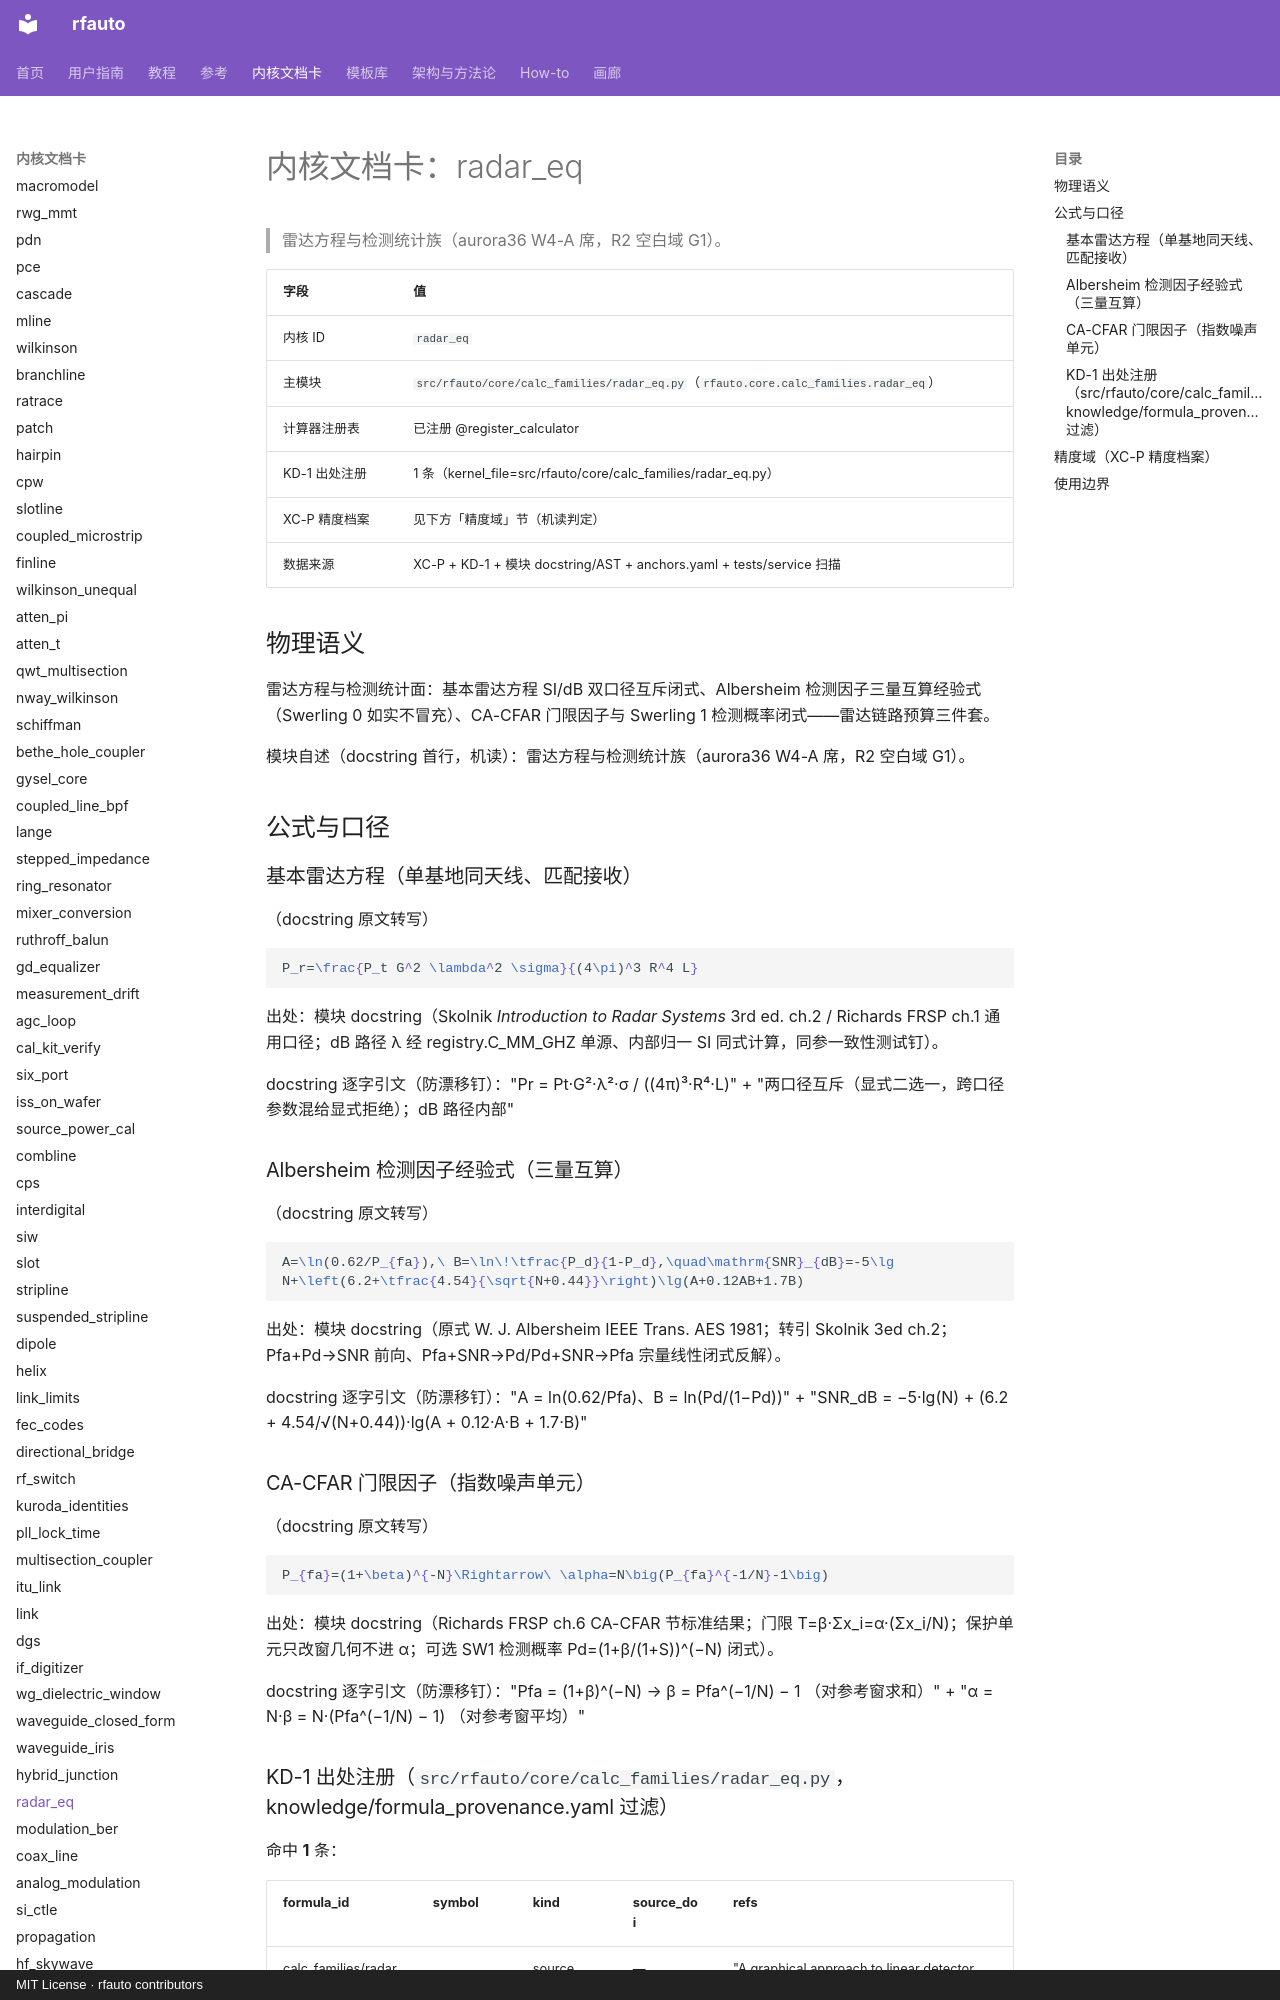

repository: geer1895/rfauto · page: kernel_cards/radar_eq/index.html · generator: mkdocs · copyright: MIT License · rfauto contributors

<!-- XA-8 内核域文档卡：scripts/build_kernel_cards.py 生成（round18 规格 XA-8）。
     三源机读聚合：XC-P 精度档案 + KD-1 出处注册 + 模块 docstring/AST；
     公式 LaTeX 与使用边界为人工转写段，每条带 docstring 逐字引文钉。
     勿手改本文件——改源（YAML/docstring/测试面）后重跑生成器，
     保鲜门=tests/unit/test_kernel_cards.py（重渲染逐字节比对）。 -->

# 内核文档卡：radar_eq

> 雷达方程与检测统计族（aurora36 W4-A 席，R2 空白域 G1）。

| 字段 | 值 |
|---|---|
| 内核 ID | `radar_eq` |
| 主模块 | `src/rfauto/core/calc_families/radar_eq.py`（`rfauto.core.calc_families.radar_eq`） |
| 计算器注册表 | 已注册 @register_calculator |
| KD-1 出处注册 | 1 条（kernel_file=src/rfauto/core/calc_families/radar_eq.py） |
| XC-P 精度档案 | 见下方「精度域」节（机读判定） |
| 数据来源 | XC-P + KD-1 + 模块 docstring/AST + anchors.yaml + tests/service 扫描 |

## 物理语义

雷达方程与检测统计面：基本雷达方程 SI/dB 双口径互斥闭式、Albersheim 检测因子三量互算经验式（Swerling 0 如实不冒充）、CA-CFAR 门限因子与 Swerling 1 检测概率闭式——雷达链路预算三件套。

模块自述（docstring 首行，机读）：雷达方程与检测统计族（aurora36 W4-A 席，R2 空白域 G1）。

## 公式与口径

### 基本雷达方程（单基地同天线、匹配接收）

（docstring 原文转写）

```latex
P_r=\frac{P_t G^2 \lambda^2 \sigma}{(4\pi)^3 R^4 L}
```

出处：模块 docstring（Skolnik *Introduction to Radar Systems* 3rd ed. ch.2 / Richards FRSP ch.1 通用口径；dB 路径 λ 经 registry.C_MM_GHZ 单源、内部归一 SI 同式计算，同参一致性测试钉）。

docstring 逐字引文（防漂移钉）："Pr = Pt·G²·λ²·σ / ((4π)³·R⁴·L)" + "两口径互斥（显式二选一，跨口径参数混给显式拒绝）；dB 路径内部"

### Albersheim 检测因子经验式（三量互算）

（docstring 原文转写）

```latex
A=\ln(0.62/P_{fa}),\ B=\ln\!\tfrac{P_d}{1-P_d},\quad\mathrm{SNR}_{dB}=-5\lg N+\left(6.2+\tfrac{4.54}{\sqrt{N+0.44}}\right)\lg(A+0.12AB+1.7B)
```

出处：模块 docstring（原式 W. J. Albersheim IEEE Trans. AES 1981；转引 Skolnik 3ed ch.2；Pfa+Pd→SNR 前向、Pfa+SNR→Pd/Pd+SNR→Pfa 宗量线性闭式反解）。

docstring 逐字引文（防漂移钉）："A = ln(0.62/Pfa)、B = ln(Pd/(1−Pd))" + "SNR_dB = −5·lg(N) + (6.2 + 4.54/√(N+0.44))·lg(A + 0.12·A·B + 1.7·B)"

### CA-CFAR 门限因子（指数噪声单元）

（docstring 原文转写）

```latex
P_{fa}=(1+\beta)^{-N}\Rightarrow\ \alpha=N\big(P_{fa}^{-1/N}-1\big)
```

出处：模块 docstring（Richards FRSP ch.6 CA-CFAR 节标准结果；门限 T=β·Σx_i=α·(Σx_i/N)；保护单元只改窗几何不进 α；可选 SW1 检测概率 Pd=(1+β/(1+S))^(−N) 闭式）。

docstring 逐字引文（防漂移钉）："Pfa = (1+β)^(−N)   →   β = Pfa^(−1/N) − 1   （对参考窗求和）" + "α = N·β = N·(Pfa^(−1/N) − 1)                （对参考窗平均）"

### KD-1 出处注册（`src/rfauto/core/calc_families/radar_eq.py`，knowledge/formula_provenance.yaml 过滤）

命中 **1** 条：

| formula_id | symbol | kind | source_doi | refs |
|---|---|---|---|---|
| calc_families/radar_eq:<module>:01 | <module> | source | — | "A graphical approach to linear detector SNR", IEEE Trans. AES, 1981 |

## 精度域（XC-P 精度档案）

**未收录**：XC-P 首批建档内核共 **10** 个（bounds、conductor_loss、coupled_microstrip、dielectric_extract、etch_trapezoid、high_power、ridged_waveguide、shield_cavity_mode、synthesis.forward_z0、thermal_iteration），不含 `radar_eq`。因此：

- 典型偏差分档：**UNVERIFIED**（无档案即无分档；本卡不编造任何精度数字——铁律 7 / #122 如实标注）；
- 域判查询：`core/precision_profiles.py` 对未知 kernel 如实降级（收集器=`tests/unit/test_precision_profiles.py` 逐条对照防漂移）；
- 建档入口：precision_profiles.yaml 增键（schema 见该文件头）+ `KERNEL_MODULES` 映射 + 模块 docstring 末尾「精度档案」镜像行 + 重跑本生成器。

> 本节为机读聚合：XC-P 收录状态与键清单构建时实测；本内核建档后此节自动展开为分档表（渲染支路已备）。
